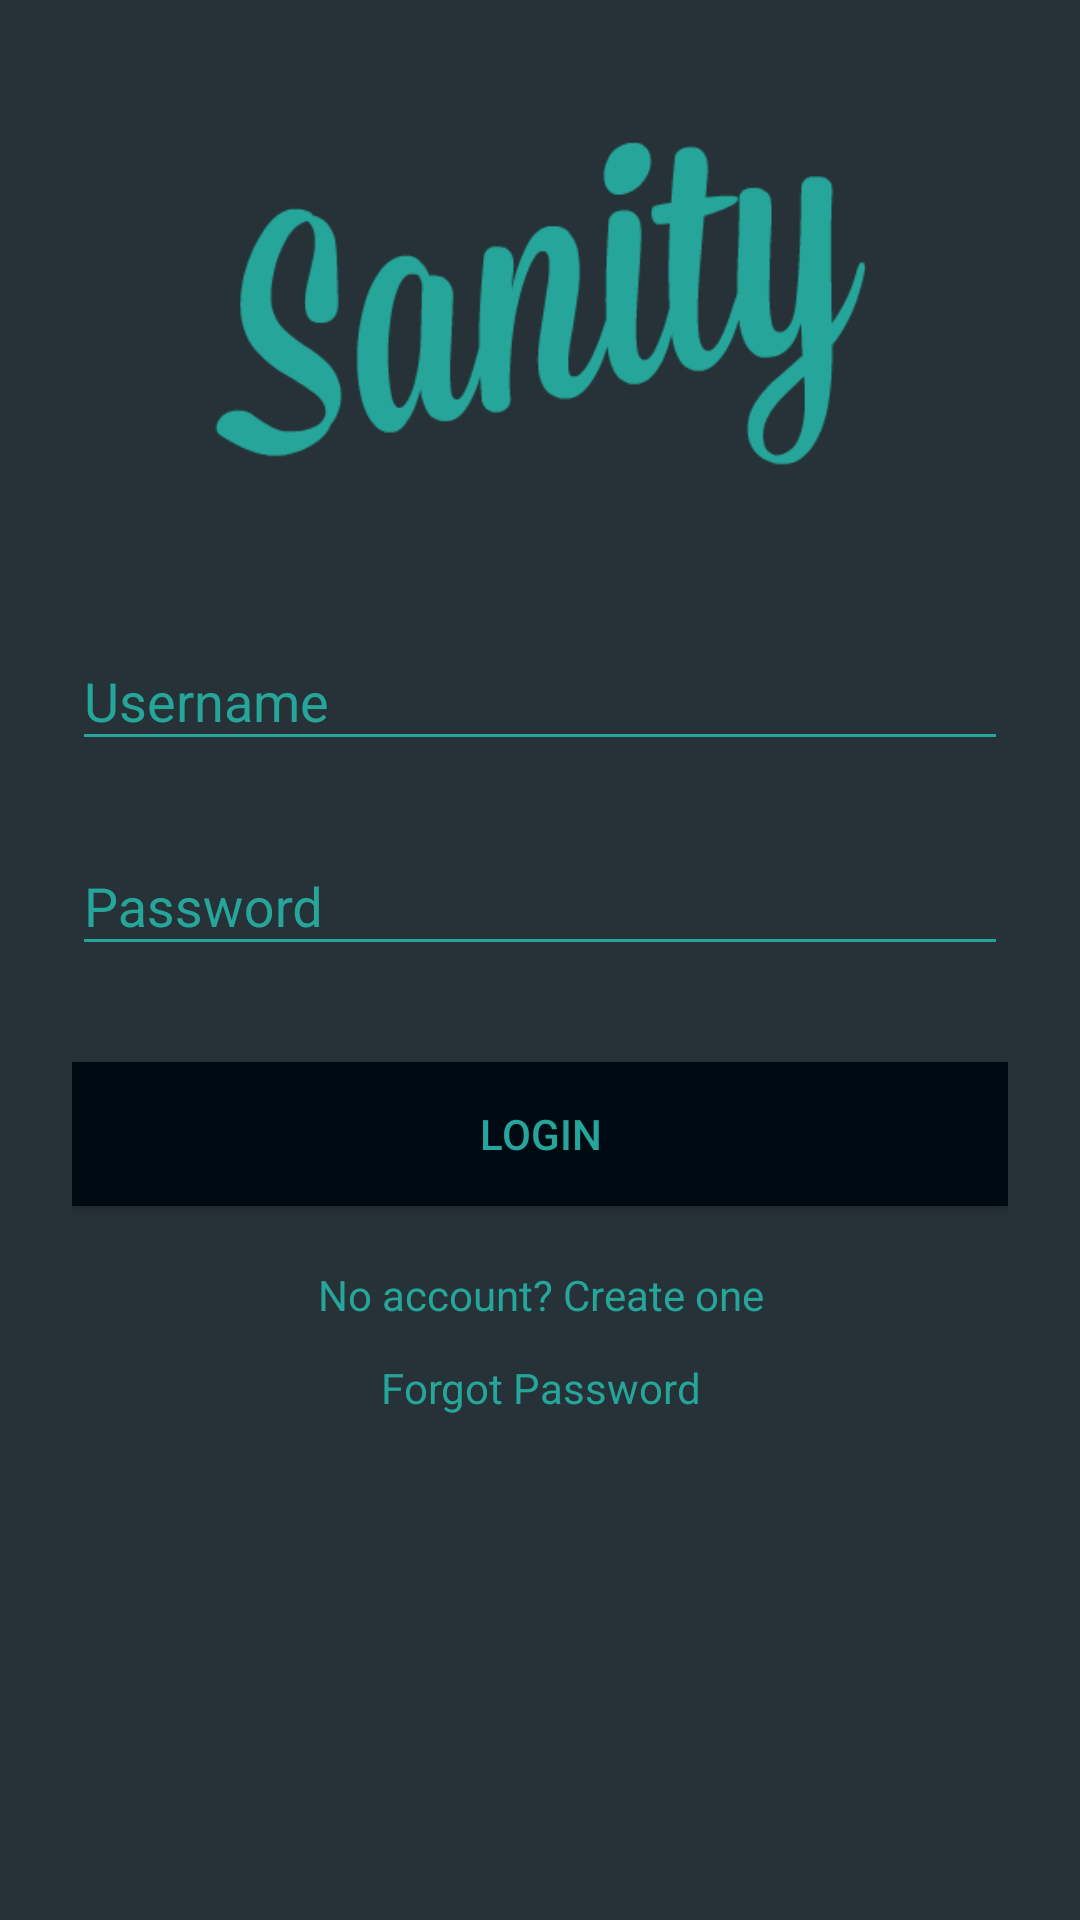

This screen was rendered from an Android layout file. Write that file and the resources it references.
<!-- AndroidManifest.xml: application theme AppTheme -->
<!-- res/layout/activity_login_screen.xml -->
<?xml version="1.0" encoding="utf-8"?>
<ScrollView xmlns:android="http://schemas.android.com/apk/res/android"
    android:layout_width="fill_parent"
    android:layout_height="fill_parent"
    android:fitsSystemWindows="true"
    android:background="@color/colorPrimary">
    <LinearLayout
        android:orientation="vertical"
        android:layout_width="match_parent"
        android:layout_height="wrap_content"
        android:paddingTop="46dp"
        android:paddingLeft="24dp"
        android:paddingRight="24dp">

        <ImageView
            android:adjustViewBounds="true"
            android:scaleType="centerCrop"
            android:layout_marginLeft="45dp"
            android:layout_marginRight="45dp"
            android:layout_marginBottom="35dp"
            android:layout_width="wrap_content"
            android:layout_height="wrap_content"
            android:src="@drawable/sanity_logo"/>

        
        <android.support.design.widget.TextInputLayout
            android:id="@+id/til_login_username"
            android:layout_width="match_parent"
            android:layout_height="wrap_content"
            android:layout_marginTop="8dp"
            android:layout_marginBottom="8dp"
            android:textColorHint="@color/colorTextLight">
            <EditText android:id="@+id/username_edit"
                android:layout_width="match_parent"
                android:layout_height="wrap_content"
                android:maxLength="@string/input_length"
                android:inputType="text"
                android:hint="@string/login_username_label"
                android:textColor="@color/colorTextLight"
                android:backgroundTint="@color/colorTextLight"
                />
        </android.support.design.widget.TextInputLayout>

        
        <android.support.design.widget.TextInputLayout
            android:id="@+id/til_login_password"
            android:layout_width="match_parent"
            android:layout_height="wrap_content"
            android:layout_marginTop="8dp"
            android:layout_marginBottom="8dp"
            android:textColorHint="@color/colorTextLight">
            <EditText android:id="@+id/password_edit"
                android:layout_width="match_parent"
                android:layout_height="wrap_content"
                android:maxLength="@string/input_length"
                android:inputType="textPassword"
                android:hint="@string/login_password_label"
                android:textColor="@color/colorTextLight"
                android:backgroundTint="@color/colorTextLight"
                />
        </android.support.design.widget.TextInputLayout>

        
        <android.support.v7.widget.AppCompatButton
            android:id="@+id/login_button"
            android:layout_width="fill_parent"
            android:layout_height="wrap_content"
            android:layout_marginTop="24dp"
            android:layout_marginBottom="0dp"
            android:padding="12dp"
            android:text="@string/login_login_button_label"
            android:textColor="@color/colorTextLight"
            android:background="@color/colorPrimaryDark"/>

        
        <TextView
            android:id="@+id/signup_link"
            android:layout_width="fill_parent"
            android:layout_height="wrap_content"
            android:layout_marginTop="8dp"
            android:padding="12dp"
            android:gravity="center"
            android:text="@string/login_sign_up_button_label"
            android:textColor="@color/colorTextLight" />

        
        <TextView
            android:id="@+id/forgot_password_link"
            android:layout_width="fill_parent"
            android:layout_height="wrap_content"
            android:layout_marginTop="0dp"
            android:gravity="center"
            android:text="@string/login_forgot_password_button_label"
            android:textColor="@color/colorTextLight" />


        
            
            
            
            
            
            

    </LinearLayout>
</ScrollView>
<!-- resources referenced by this layout -->
<resources>
  <color name="colorPrimary">#263238</color>
  <color name="colorPrimaryDark">#000a12</color>
  <color name="colorTextLight">#26a69a</color>
  <!-- drawable sanity_logo: png bitmap (drawable-mdpi, 14682 bytes) -->
  <string name="input_length">20</string>
  <string name="login_forgot_password_button_label">Forgot Password</string>
  <string name="login_login_button_label">Login</string>
  <string name="login_password_label">Password</string>
  <string name="login_sign_up_button_label">No account? Create one</string>
  <string name="login_username_label">Username</string>
  <style name="AppTheme" parent="Theme.AppCompat.NoActionBar">
          <item name="colorPrimary">@color/colorPrimary</item>
          <item name="colorPrimaryDark">@color/colorPrimaryDark</item>
          <item name="colorAccent">@color/colorAccent</item>
      </style>
  <color name="colorAccent">#c62828</color>
</resources>
